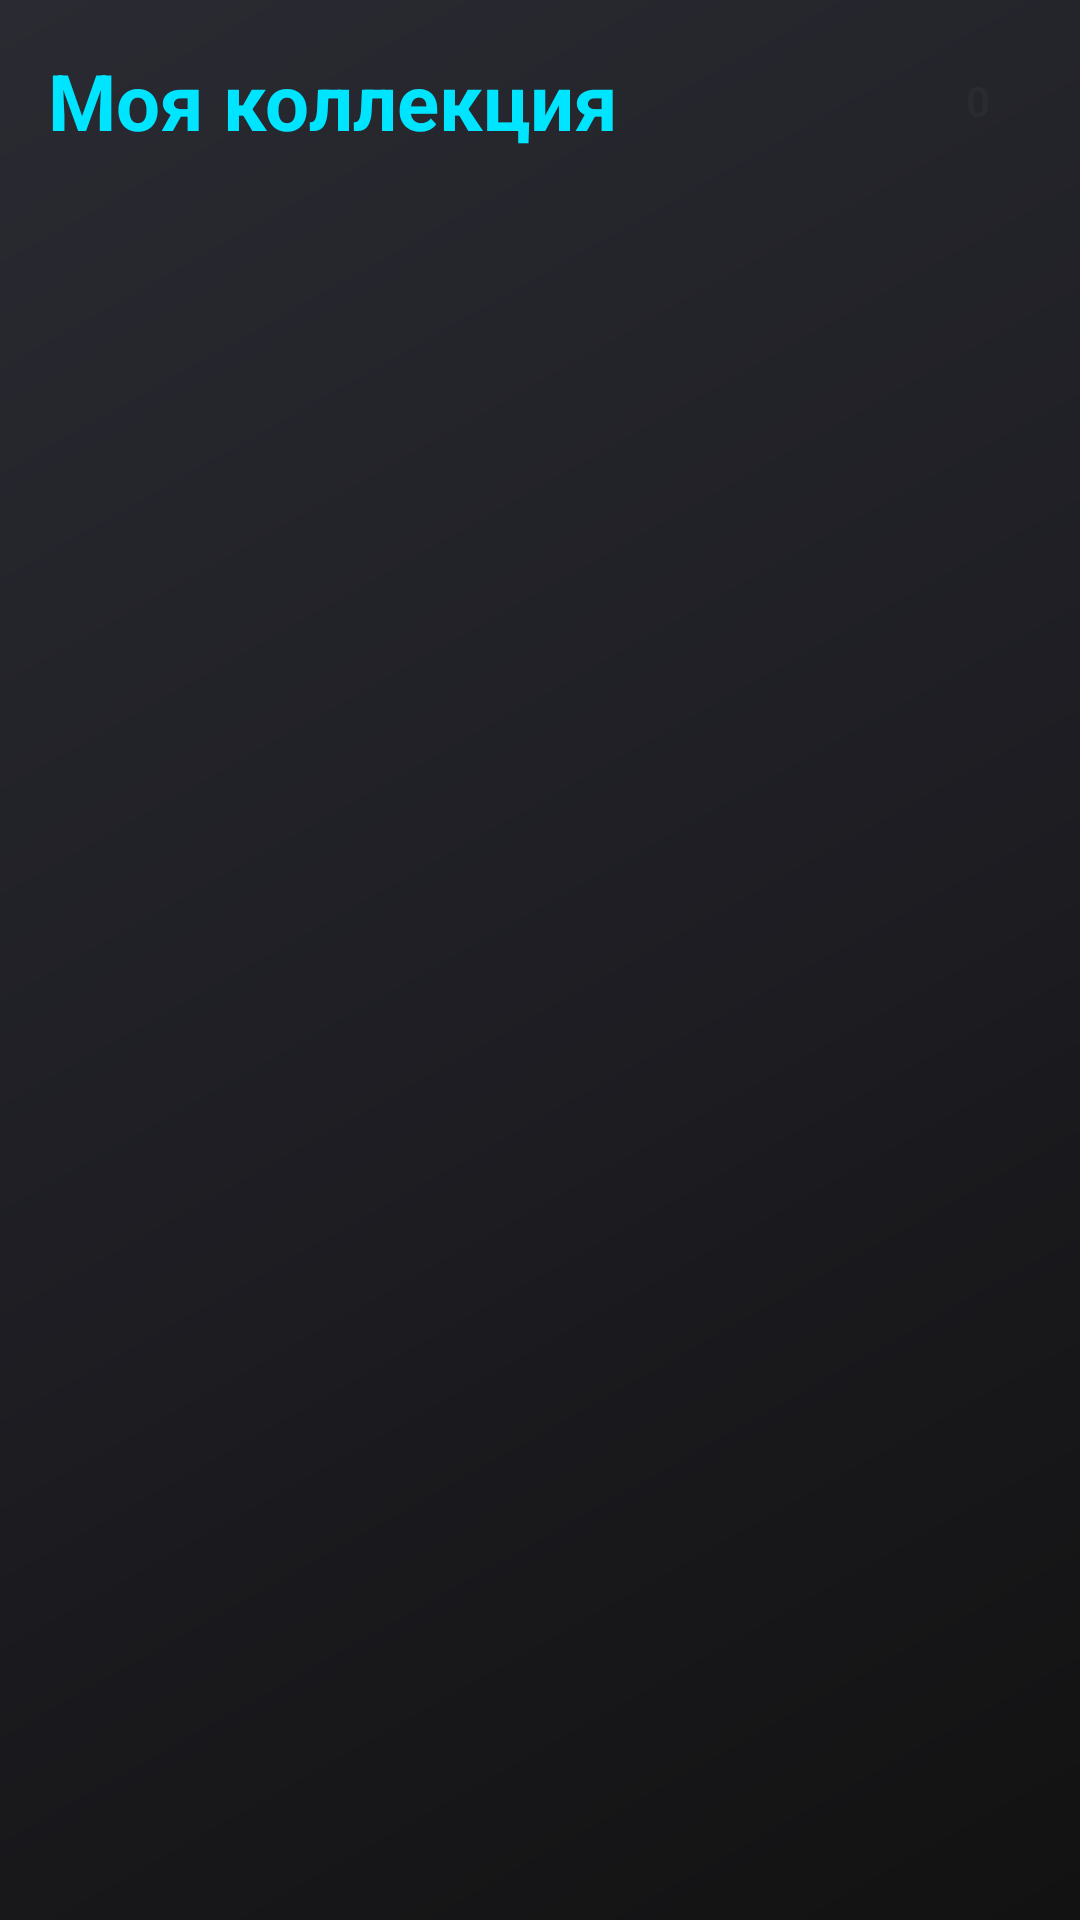

Write the Android layout XML for this screen, with the resource values it uses.
<!-- AndroidManifest.xml: application theme Theme._5_2_Melekhova -->
<!-- res/layout/activity_list.xml -->
<?xml version="1.0" encoding="utf-8"?>
<LinearLayout xmlns:android="http://schemas.android.com/apk/res/android"
    android:layout_width="match_parent"
    android:layout_height="match_parent"
    android:background="@drawable/bg_gradient"
    android:orientation="vertical"
    android:padding="16dp">

    <LinearLayout
        android:layout_width="match_parent"
        android:layout_height="wrap_content"
        android:gravity="center_vertical"
        android:orientation="horizontal">

        <TextView
            android:layout_width="0dp"
            android:layout_height="wrap_content"
            android:layout_weight="1"
            android:text="Моя коллекция"
            android:textColor="@color/gold"
            android:textSize="26sp"
            android:textStyle="bold" />

        <TextView
            android:id="@+id/tvCount"
            android:layout_width="wrap_content"
            android:layout_height="wrap_content"
            android:background="@drawable/bg_badge"
            android:paddingStart="14dp"
            android:paddingTop="4dp"
            android:paddingEnd="14dp"
            android:paddingBottom="4dp"
            android:text="0"
            android:textColor="@color/bg_end"
            android:textStyle="bold" />
    </LinearLayout>

    <FrameLayout
        android:layout_width="match_parent"
        android:layout_height="match_parent"
        android:layout_marginTop="12dp">

        <androidx.recyclerview.widget.RecyclerView
            android:id="@+id/recycler"
            android:layout_width="match_parent"
            android:layout_height="match_parent" />

        <TextView
            android:id="@+id/tvEmpty"
            android:layout_width="wrap_content"
            android:layout_height="wrap_content"
            android:layout_gravity="center"
            android:gravity="center"
            android:text="🎞️\nКоллекция пока пуста"
            android:textColor="@color/hint"
            android:textSize="18sp"
            android:visibility="gone" />
    </FrameLayout>
</LinearLayout>
<!-- resources referenced by this layout -->
<resources>
  <color name="bg_end">#2A2A32</color>
  <color name="gold">#00E5FF</color>
  <color name="hint">#B3FFFFFF</color>
  <!-- drawable bg_gradient (drawable) -->
  <?xml version="1.0" encoding="utf-8"?>
  <shape xmlns:android="http://schemas.android.com/apk/res/android">
      <gradient
          android:angle="135"
          android:startColor="@color/bg_start"
          android:centerColor="@color/bg_mid"
          android:endColor="@color/bg_end" />
  </shape>
  <style name="Theme._5_2_Melekhova" parent="Base.Theme._5_2_Melekhova" />
  <color name="bg_start">#121212</color>
  <color name="bg_mid">#1E1E24</color>
  <style name="Base.Theme._5_2_Melekhova" parent="Theme.MaterialComponents.DayNight.NoActionBar">
          <item name="colorPrimary">@color/red</item>
          <item name="colorOnPrimary">@color/white</item>
          <item name="colorSecondary">@color/gold</item>
          <item name="android:statusBarColor">@color/bg_start</item>
          <item name="android:windowBackground">@drawable/bg_gradient</item>
      </style>
  <color name="red">#7C4DFF</color>
  <color name="white">#FFFFFFFF</color>
</resources>
